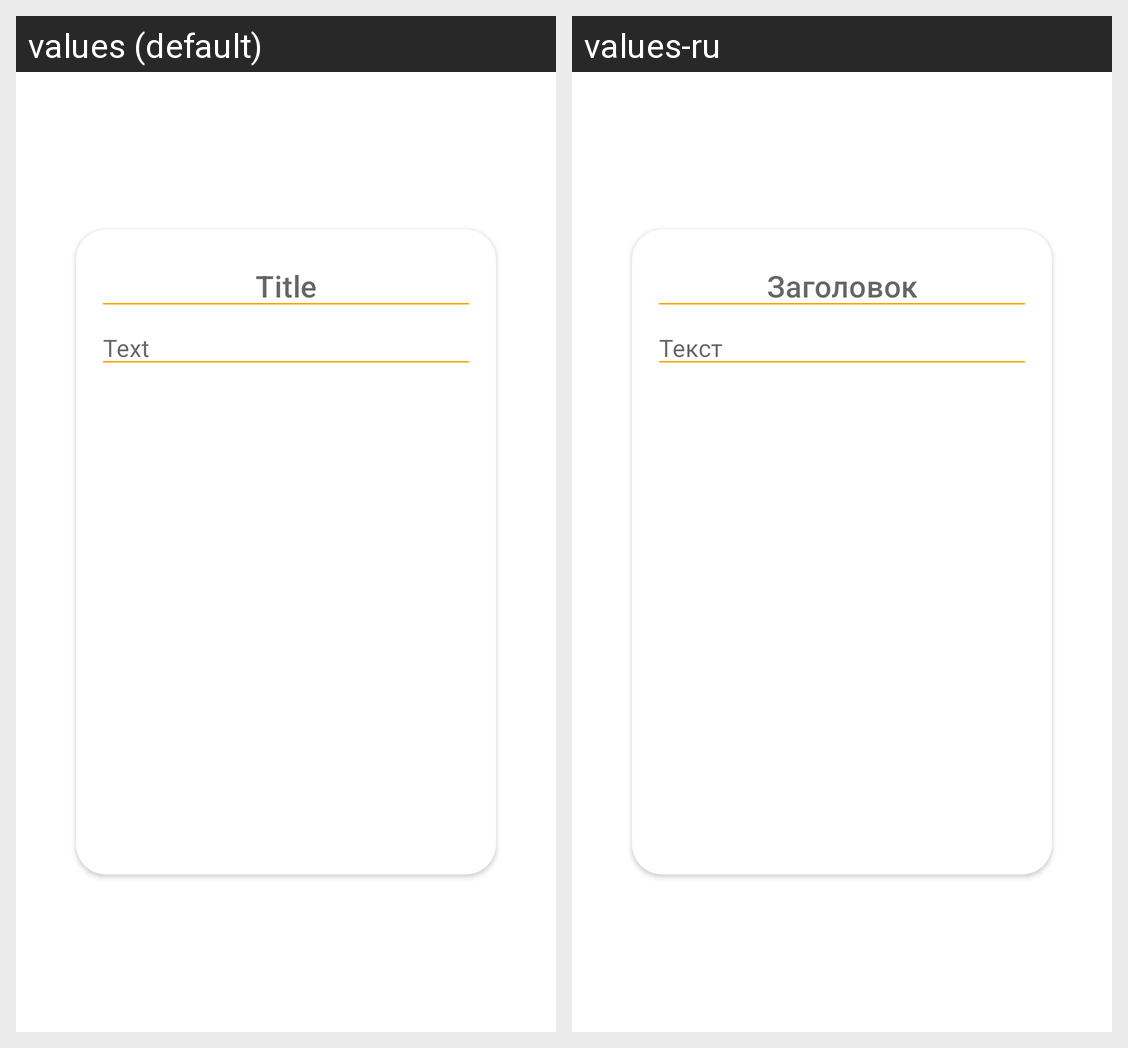

For this localized Android screen grid, give each drawn string resource with its value in every locale shown.
Android screen res/layout/note_edit_dialog_fragment.xml rendered under 2 locales, left to right: values (default), values-ru. Device: Nexus 5 (rendered at 1080×1920; each locale shown at half size, 540×960, under a caption strip naming it); theme Theme.Notes.
Strings drawn on this screen, with the default value and each locale's value (text and hints the layout hard-codes, and strings that could not be matched under every locale, appear in the picture but are not listed):

title
  values: Title
  values-ru: Заголовок

edit_hint
  values: Text
  values-ru: Текст
